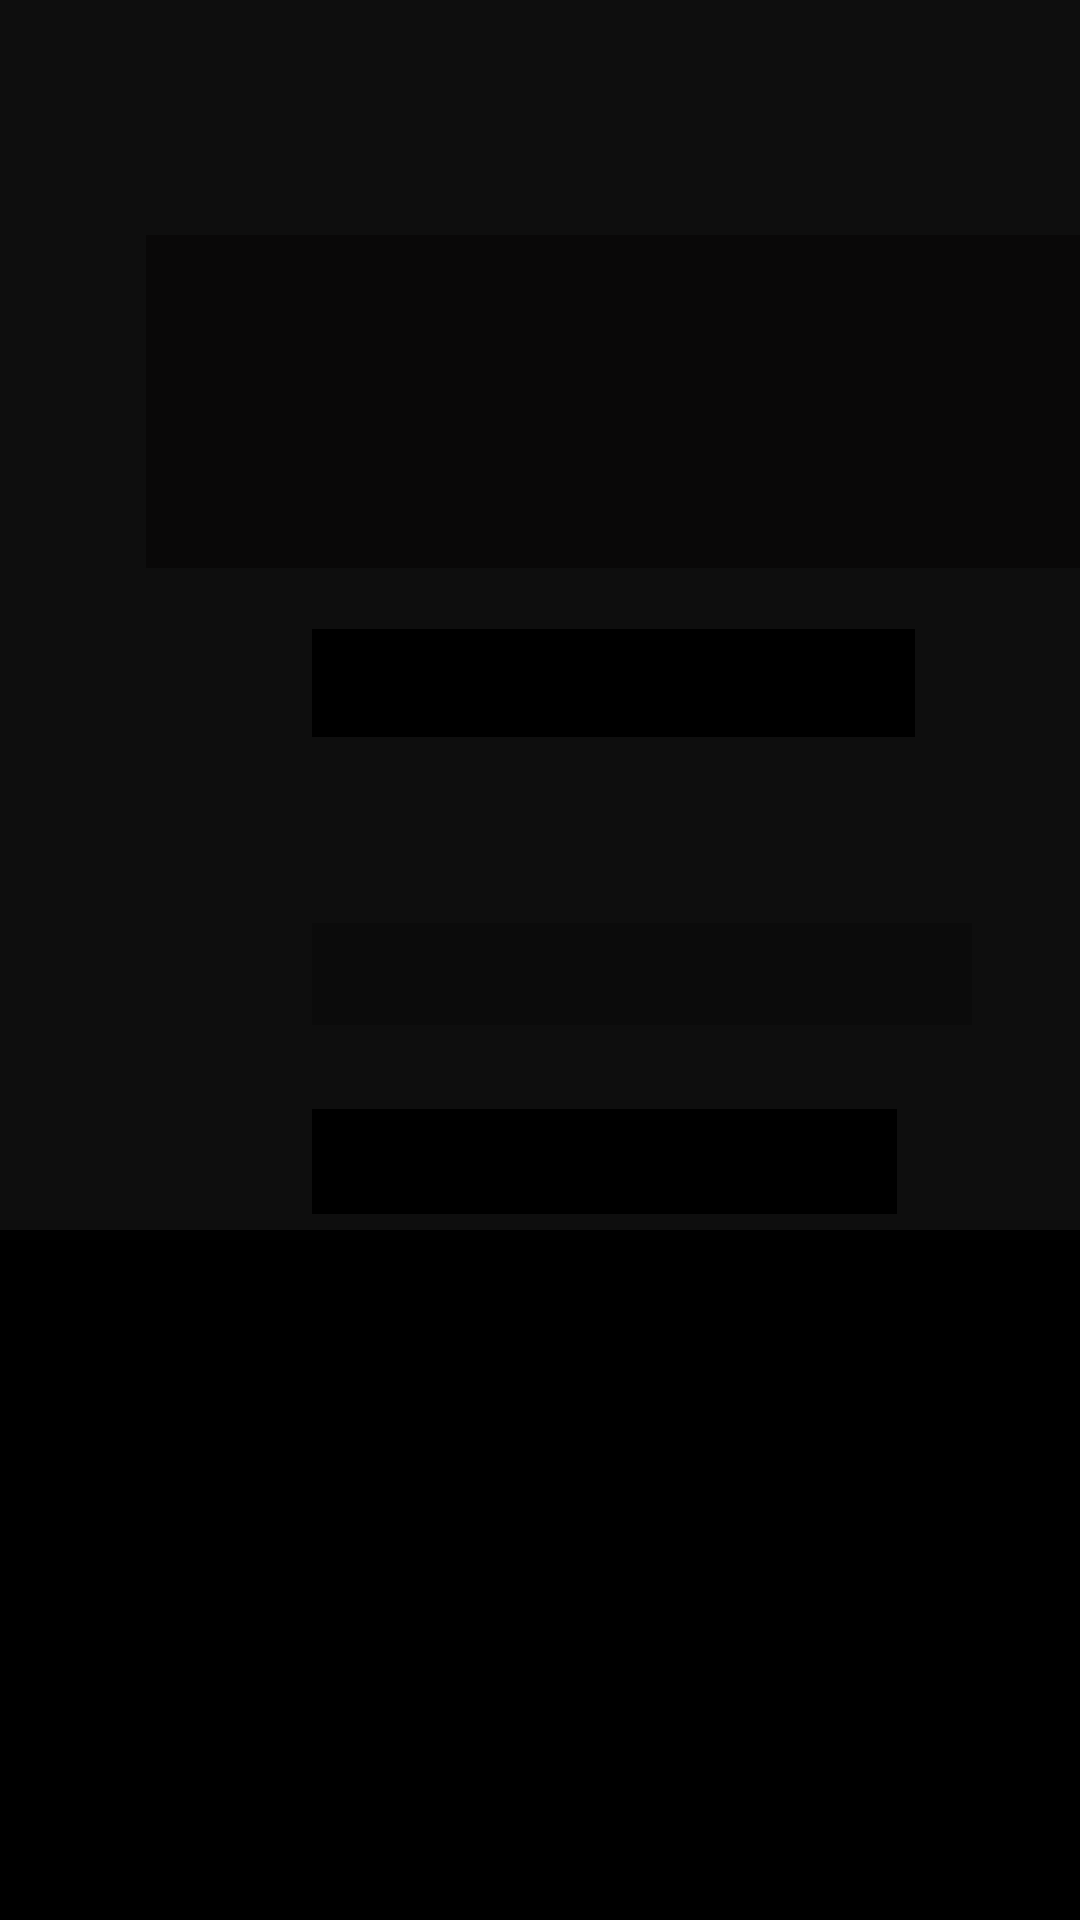

Reconstruct the res/layout file that produces this screen, plus the resources it refers to.
<!-- AndroidManifest.xml: application theme Theme.App_pok_kotlin -->
<!-- res/layout/fragment_description_fragment.xml -->
<?xml version="1.0" encoding="utf-8"?>
<FrameLayout xmlns:android="http://schemas.android.com/apk/res/android"
    xmlns:app="http://schemas.android.com/apk/res-auto"
    xmlns:tools="http://schemas.android.com/tools"
    android:id="@+id/description"
    android:layout_width="410dp"
    android:layout_height="460dp"
    android:background="@color/black"
    tools:context=".fragments.description_fragment">


    <androidx.constraintlayout.widget.ConstraintLayout
        android:layout_width="460dp"
        android:layout_height="410dp"
        android:background="#0E0E0E">

        <TextView
            android:id="@+id/weight"
            android:layout_width="201dp"
            android:layout_height="36dp"
            android:background="@color/black"
            android:textColor="@color/white"
            android:textColorHint="@color/fire"
            android:textSize="18sp"
            android:textStyle="bold|italic"
            app:layout_constraintBottom_toBottomOf="parent"
            app:layout_constraintEnd_toEndOf="parent"
            app:layout_constraintHorizontal_bias="0.401"
            app:layout_constraintStart_toStartOf="parent"
            app:layout_constraintTop_toTopOf="parent"
            app:layout_constraintVertical_bias="0.561" />

        <TextView
            android:id="@+id/height"
            android:layout_width="220dp"
            android:layout_height="34dp"
            android:background="#0B0B0B"
            android:textColor="#FFFFFF"
            android:textSize="18sp"
            android:textStyle="bold|italic"
            app:layout_constraintBottom_toBottomOf="parent"
            app:layout_constraintEnd_toEndOf="parent"
            app:layout_constraintHorizontal_bias="0.433"
            app:layout_constraintStart_toStartOf="parent"
            app:layout_constraintTop_toBottomOf="@+id/weight"
            app:layout_constraintVertical_bias="0.475" />

        <TextView
            android:id="@+id/type"
            android:layout_width="195dp"
            android:layout_height="35dp"
            android:background="@color/black"
            android:textColor="#FFFFFF"
            android:textSize="18sp"
            android:textStyle="bold|italic"
            app:layout_constraintBottom_toBottomOf="parent"
            app:layout_constraintEnd_toEndOf="parent"
            app:layout_constraintHorizontal_bias="0.392"
            app:layout_constraintStart_toStartOf="parent"
            app:layout_constraintTop_toBottomOf="@+id/height"
            app:layout_constraintVertical_bias="0.838" />

        <TextView
            android:id="@+id/description_text"
            android:layout_width="337dp"
            android:layout_height="111dp"
            android:background="#090808"
            android:textAlignment="center"
            android:textAppearance="@style/TextAppearance.AppCompat.Body1"
            android:textColor="#FFFFFF"
            android:textSize="18sp"
            android:textStyle="bold|italic"
            app:layout_constraintBottom_toBottomOf="parent"
            app:layout_constraintEnd_toEndOf="parent"
            app:layout_constraintHorizontal_bias="0.397"
            app:layout_constraintStart_toStartOf="parent"
            app:layout_constraintTop_toTopOf="parent"
            app:layout_constraintVertical_bias="0.262" />

    </androidx.constraintlayout.widget.ConstraintLayout>


    />


</FrameLayout>
<!-- resources referenced by this layout -->
<resources>
  <color name="black">#FF000000</color>
  <color name="fire">#B22328</color>
  <color name="white">#FFFFFFFF</color>
  <style name="Theme.App_pok_kotlin" parent="Theme.MaterialComponents.DayNight.DarkActionBar">
          
          <item name="colorPrimary">@color/purple_500</item>
          <item name="colorPrimaryVariant">@color/purple_700</item>
          <item name="colorOnPrimary">@color/white</item>
          
          <item name="colorSecondary">@color/teal_200</item>
          <item name="colorSecondaryVariant">@color/teal_700</item>
          <item name="colorOnSecondary">@color/black</item>
          
          <item name="android:statusBarColor" tools:targetApi="l">?attr/colorPrimaryVariant</item>
          
      </style>
  <color name="purple_500">#FF6200EE</color>
  <color name="purple_700">#FF3700B3</color>
  <color name="teal_200">#FF03DAC5</color>
  <color name="teal_700">#FF018786</color>
</resources>
